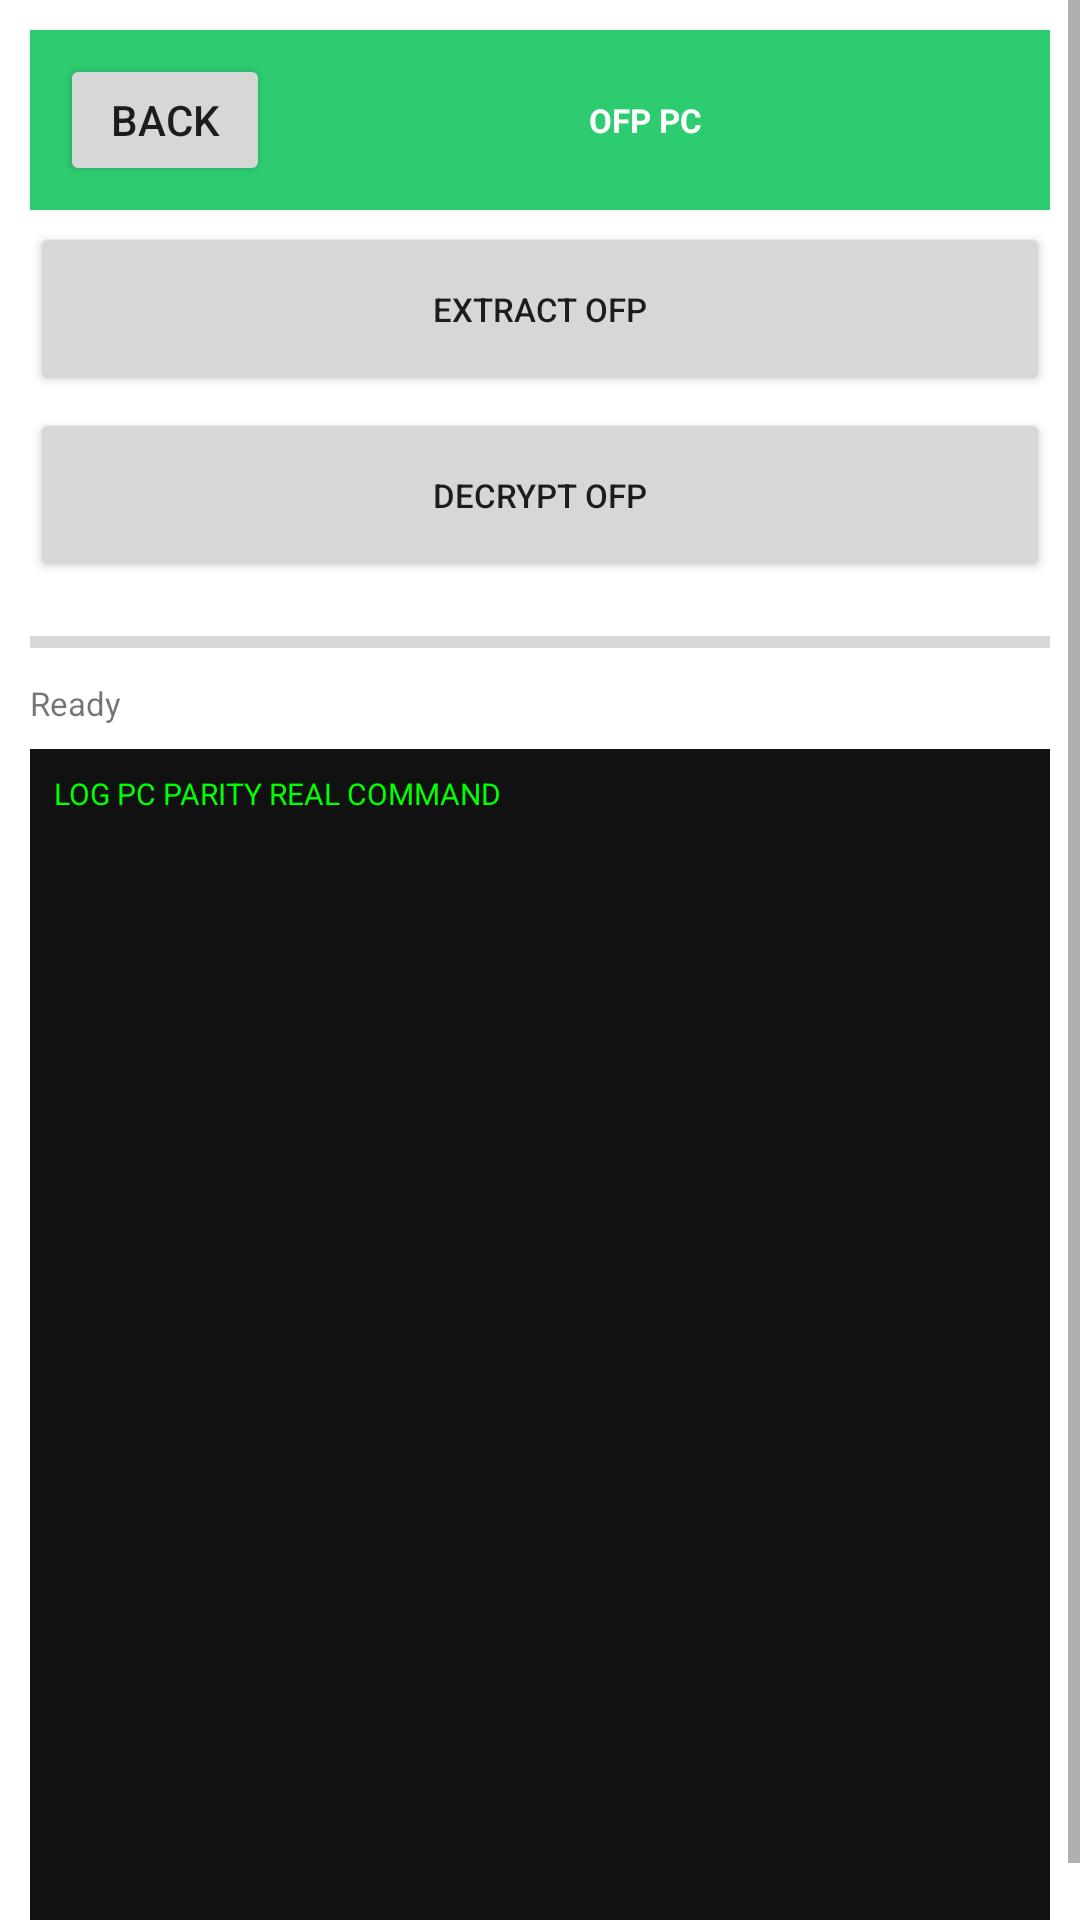

Produce the Android XML layout that renders to this screen, including the resource entries it uses.
<!-- AndroidManifest.xml: application theme Theme.OTGFlasher -->
<!-- res/layout/activity_ofp.xml -->
<?xml version="1.0" encoding="utf-8"?>
<ScrollView xmlns:android="http://schemas.android.com/apk/res/android" android:layout_width="match_parent" android:layout_height="match_parent" android:background="#FFFFFF">
<LinearLayout android:orientation="vertical" android:layout_width="match_parent" android:layout_height="wrap_content" android:padding="10dp">
<LinearLayout android:orientation="horizontal" android:layout_width="match_parent" android:layout_height="60dp" android:background="#2ECC71" android:gravity="center_vertical" android:padding="10dp"><Button android:id="@+id/btn_back" android:text="BACK" android:layout_width="70dp" android:layout_height="44dp"/><TextView android:text="OFP PC" android:textSize="11sp" android:textStyle="bold" android:textColor="#FFFFFF" android:layout_width="0dp" android:layout_weight="1" android:layout_height="wrap_content" android:gravity="center"/></LinearLayout>
<Button android:id="@+id/btn_extract_ofp_0" android:text="EXTRACT OFP" android:layout_width="match_parent" android:layout_height="58dp" android:layout_marginTop="4dp" android:textSize="11sp"/>
<Button android:id="@+id/btn_decrypt_ofp_1" android:text="DECRYPT OFP" android:layout_width="match_parent" android:layout_height="58dp" android:layout_marginTop="4dp" android:textSize="11sp"/>
<ProgressBar android:id="@+id/progress_bar" style="?android:attr/progressBarStyleHorizontal" android:layout_width="match_parent" android:layout_height="16dp" android:max="100" android:layout_marginTop="12dp"/>
<TextView android:id="@+id/txt_detail" android:text="Ready" android:textSize="11sp" android:layout_width="match_parent" android:layout_height="wrap_content" android:layout_marginTop="5dp"/>
<TextView android:id="@+id/log_view" android:text="LOG PC PARITY REAL COMMAND" android:textSize="10sp" android:background="#111111" android:textColor="#00FF00" android:padding="8dp" android:layout_width="match_parent" android:layout_height="400dp" android:layout_marginTop="8dp"/>
</LinearLayout></ScrollView>
<!-- resources referenced by this layout -->
<resources>
  <style name="Theme.OTGFlasher" parent="android:Theme.Material.Light.NoActionBar" />
</resources>
